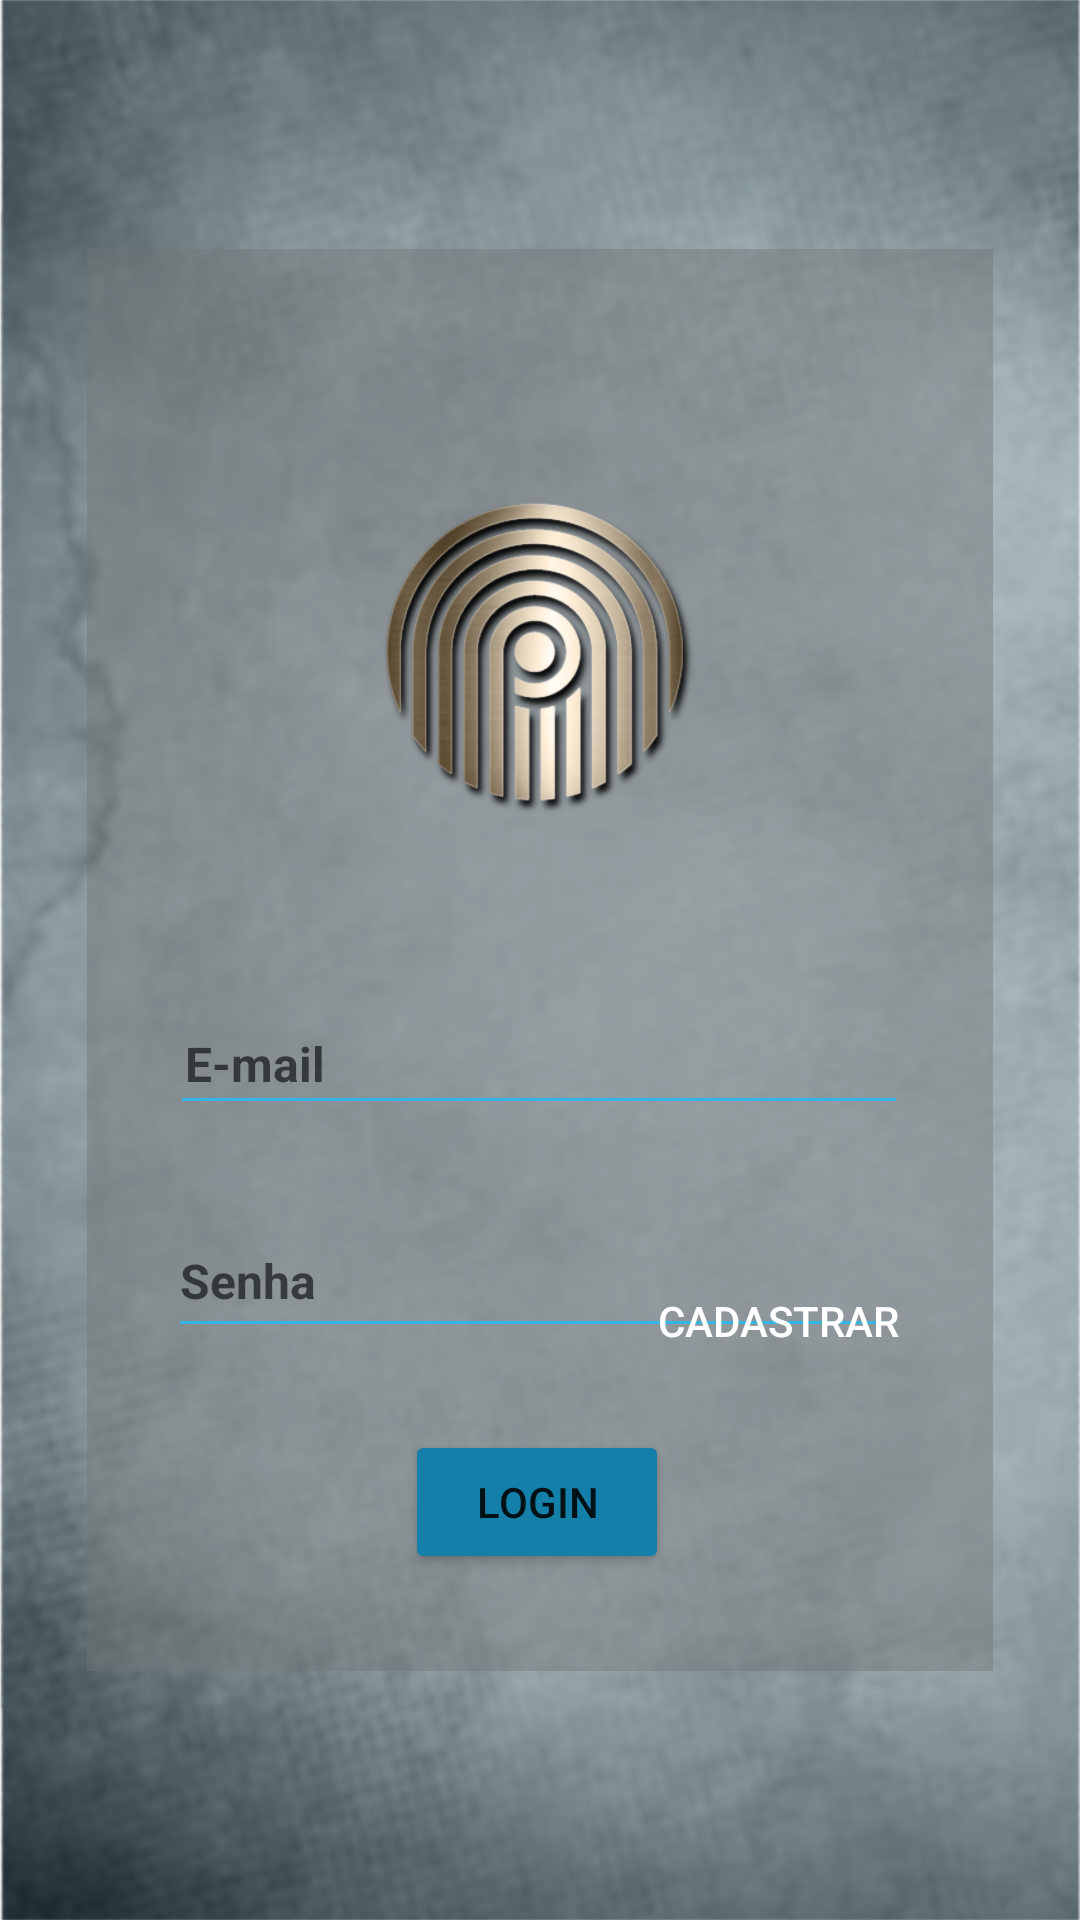

Layout XML and referenced resources for this Android screen:
<!-- AndroidManifest.xml: application theme Theme.DirtyCodeKotlin -->
<!-- res/layout/login_page_layout.xml -->
<?xml version="1.0" encoding="utf-8"?>
<androidx.constraintlayout.widget.ConstraintLayout xmlns:android="http://schemas.android.com/apk/res/android"
    xmlns:app="http://schemas.android.com/apk/res-auto"
    xmlns:tools="http://schemas.android.com/tools"
    android:id="@+id/bntLogin"
    android:layout_width="match_parent"
    android:layout_height="match_parent"
    android:background="@drawable/fundocinza">

    <View
        android:id="@+id/view"
        android:layout_width="302dp"
        android:layout_height="474dp"
        android:background="#6A757171"
        app:layout_constraintBottom_toBottomOf="parent"
        app:layout_constraintEnd_toEndOf="parent"
        app:layout_constraintStart_toStartOf="parent"
        app:layout_constraintTop_toTopOf="parent" />


    <ImageView
        android:id="@+id/imageView"
        android:layout_width="332dp"
        android:layout_height="313dp"
        android:src="@drawable/logo"
        app:layout_constraintBottom_toBottomOf="@+id/view"
        app:layout_constraintEnd_toEndOf="parent"
        app:layout_constraintHorizontal_bias="0.493"
        app:layout_constraintStart_toStartOf="parent"
        app:layout_constraintTop_toTopOf="parent"
        app:layout_constraintVertical_bias="0.258" />

    <EditText
        android:id="@+id/edtEmail"
        android:layout_width="246dp"
        android:layout_height="41dp"
        android:layout_marginStart="16dp"
        android:layout_marginEnd="16dp"
        android:backgroundTint="@android:color/holo_blue_light"
        android:ems="10"
        android:fontFamily="sans-serif"
        android:hint="E-mail"
        android:inputType="textEmailAddress"
        android:padding="5dp"
        android:textSize="16sp"
        android:textStyle="bold"
        app:layout_constraintBottom_toTopOf="@+id/edtSenha"
        app:layout_constraintEnd_toEndOf="parent"
        app:layout_constraintHorizontal_bias="0.496"
        app:layout_constraintStart_toStartOf="parent"
        app:layout_constraintTop_toTopOf="@+id/view"
        app:layout_constraintVertical_bias="0.905" />

    <EditText
        android:id="@+id/edtSenha"
        android:layout_width="246dp"
        android:layout_height="48dp"
        android:backgroundTint="@android:color/holo_blue_light"
        android:ems="10"
        android:fontFamily="sans-serif"
        android:hint="Senha"
        android:inputType="textPassword"
        android:textSize="16sp"
        android:textStyle="bold"
        app:layout_constraintBottom_toBottomOf="@+id/view"
        app:layout_constraintEnd_toEndOf="@+id/view"
        app:layout_constraintHorizontal_bias="0.482"
        app:layout_constraintStart_toStartOf="@+id/view"
        app:layout_constraintTop_toBottomOf="@+id/imageView"
        app:layout_constraintVertical_bias="0.191" />

    <Button
        android:id="@+id/btnLogin"
        android:layout_width="wrap_content"
        android:layout_height="wrap_content"
        android:backgroundTint="#1480AA"
        android:text="LOGIN"
        app:layout_constraintBottom_toBottomOf="@+id/view"
        app:layout_constraintEnd_toEndOf="@+id/view"
        app:layout_constraintHorizontal_bias="0.495"
        app:layout_constraintStart_toStartOf="@+id/view"
        app:layout_constraintTop_toTopOf="@+id/view"
        app:layout_constraintVertical_bias="0.924" />

    <Button
        android:id="@+id/btnCadastro"
        android:layout_width="143dp"
        android:layout_height="37dp"
        android:background="#00FFFFFF"
        android:text="Cadastrar"
        android:textColor="#FFFFFF"
        app:layout_constraintBottom_toBottomOf="@+id/view"
        app:layout_constraintEnd_toEndOf="@+id/view"
        app:layout_constraintHorizontal_bias="1.0"
        app:layout_constraintStart_toStartOf="@+id/view"
        app:layout_constraintTop_toTopOf="@+id/view"
        app:layout_constraintVertical_bias="0.775" />
</androidx.constraintlayout.widget.ConstraintLayout>
<!-- resources referenced by this layout -->
<resources>
  <!-- drawable fundocinza: jpg bitmap (drawable, 332664 bytes) -->
  <!-- drawable logo: png bitmap (drawable, 957047 bytes) -->
  <style name="Theme.DirtyCodeKotlin" parent="Theme.MaterialComponents.DayNight.NoActionBar">
          
          <item name="colorPrimary">@color/purple_500</item>
  
          <item name="colorOnPrimary">@color/white</item>
          
          <item name="colorSecondary">@color/teal_200</item>
          <item name="colorSecondaryVariant">@color/teal_700</item>
          <item name="colorOnSecondary">@color/black</item>
          
          <item name="android:statusBarColor">?attr/colorPrimaryVariant</item>
          
      </style>
  <!-- not gathered from this repository: default colours our renderer supplied (Android Studio template values) -->
  <color name="purple_500">#FF6200EE</color>
  <color name="teal_200">#FF03DAC5</color>
  <color name="teal_700">#FF018786</color>
  <color name="black">#FF000000</color>
  <color name="white">#FFFFFFFF</color>
</resources>
